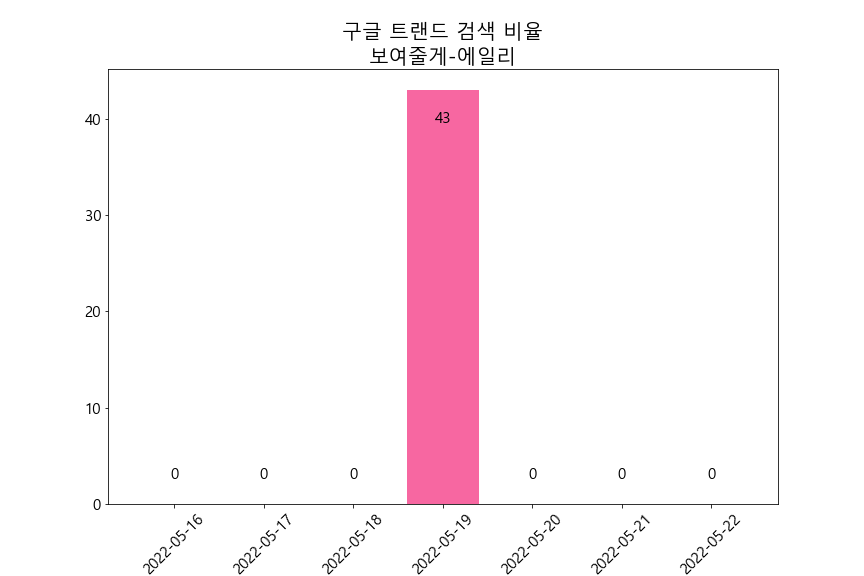

Data behind this chart, as committed beside it:
카테고리: 모든 카테고리
일, 보여줄게: (대한민국)
2022-04-24, 100
2022-04-25, 43
2022-04-26, 0
2022-04-27, 44
2022-04-28, 0
2022-04-29, 45
2022-04-30, 0
2022-05-01, 0
2022-05-02, 0
2022-05-03, 88
2022-05-04, 0
2022-05-05, 0
2022-05-06, 0
2022-05-07, 52
2022-05-08, 0
2022-05-09, 0
2022-05-10, 0
2022-05-11, 0
2022-05-12, 43
2022-05-13, 92
2022-05-14, 0
2022-05-15, 48
2022-05-16, 0
2022-05-17, 0
2022-05-18, 0
2022-05-19, 43
2022-05-20, 0
2022-05-21, 0
2022-05-22, 0
